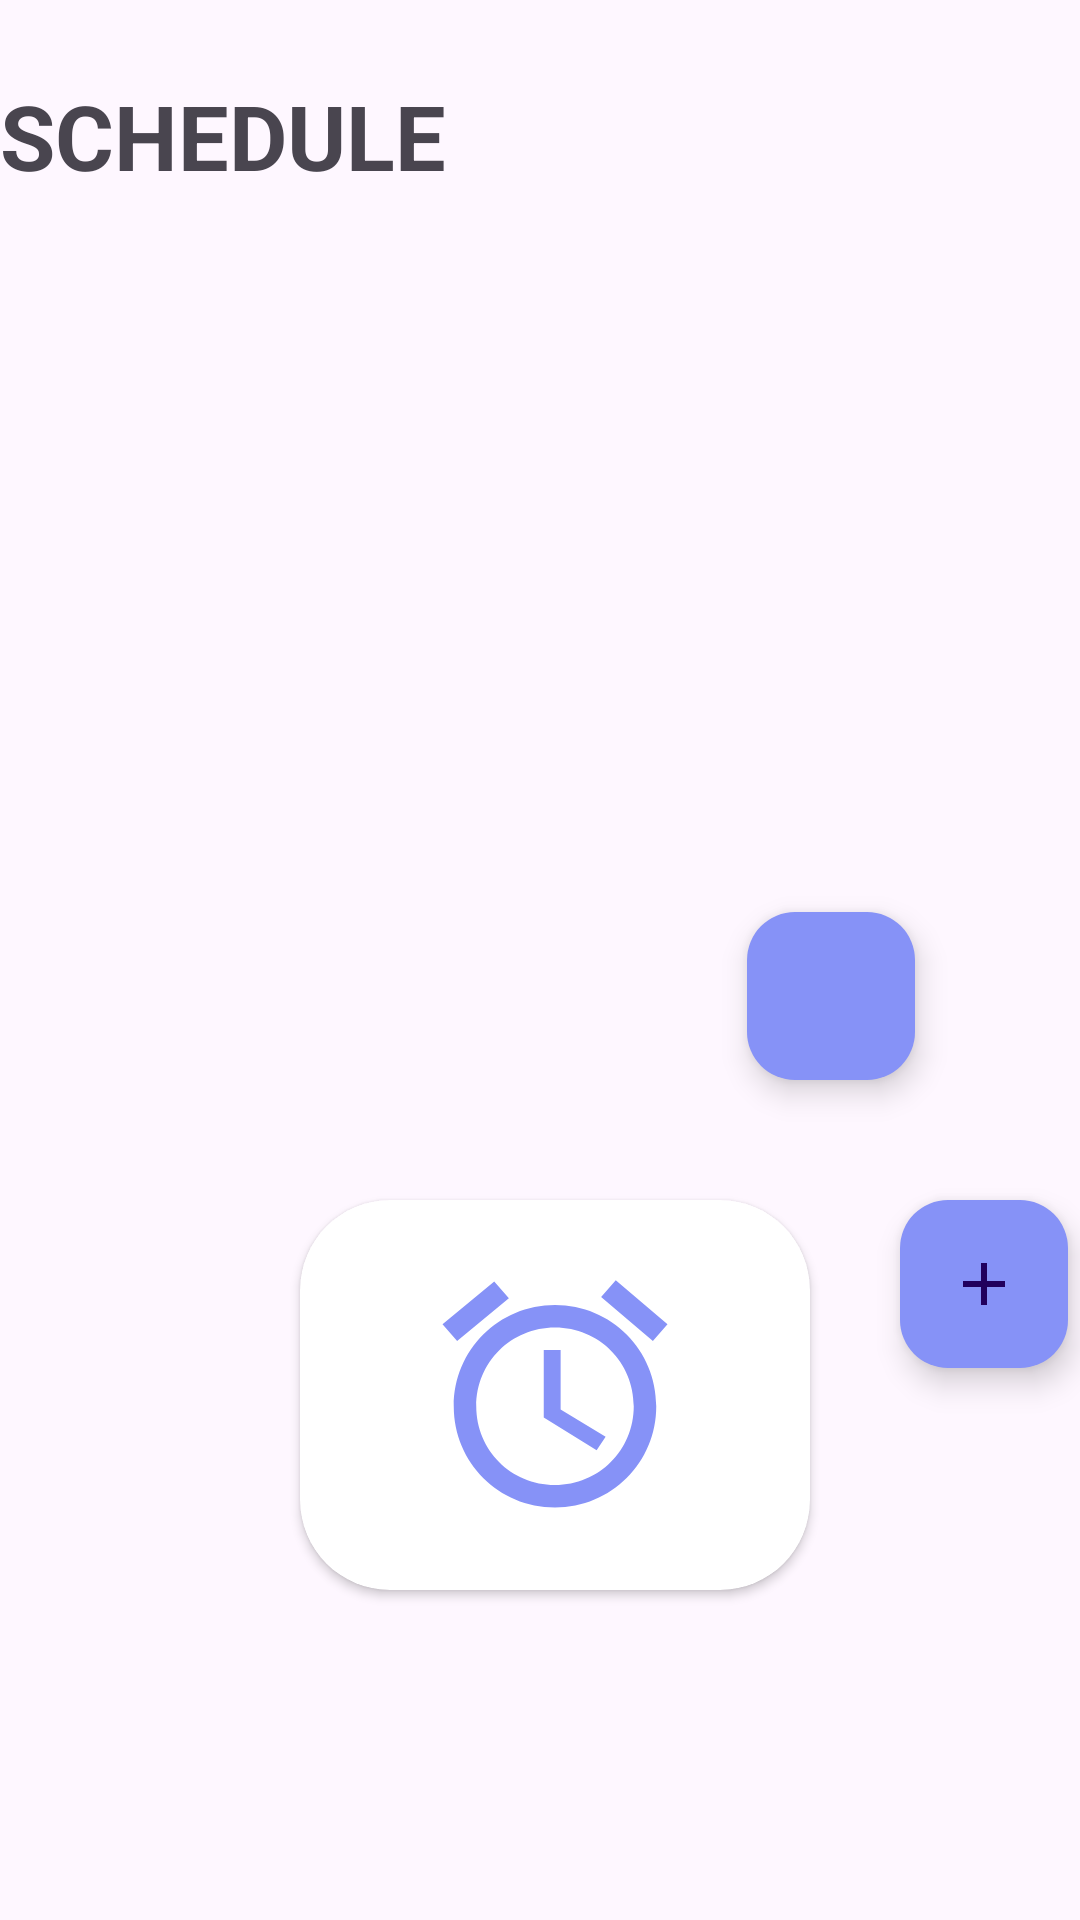

Produce the Android XML layout that renders to this screen, including the resource entries it uses.
<!-- AndroidManifest.xml: application theme Theme.Project -->
<!-- res/layout/activity_schedule.xml -->
<?xml version="1.0" encoding="utf-8"?>
<RelativeLayout xmlns:android="http://schemas.android.com/apk/res/android"
    xmlns:app="http://schemas.android.com/apk/res-auto"
    xmlns:tools="http://schemas.android.com/tools"
    android:layout_width="match_parent"
    android:layout_height="match_parent"
    android:layout_centerInParent="true"
    tools:context=".Schedule">
    <LinearLayout
        android:layout_width="match_parent"
        android:layout_height="100dp"
        android:orientation="horizontal">
        <TextView
            android:layout_width="wrap_content"
            android:layout_height="wrap_content"
            android:layout_marginTop="25dp"
            android:text="@string/Schedule"
            android:textSize="30sp"

            android:textStyle="bold"/>

    </LinearLayout>

    <androidx.cardview.widget.CardView
        android:layout_width="170dp"
        android:layout_height="130dp"
        android:layout_marginStart="100dp"
        android:layout_marginTop="400dp"
        app:cardCornerRadius="30dp"
        android:foregroundGravity="center" >

        <ImageView
            android:id="@+id/clock"
            android:layout_width="match_parent"
            android:layout_height="90dp"
  android:layout_marginTop="20dp"
            android:src="@drawable/baseline_access_alarms_24"/>
    </androidx.cardview.widget.CardView>

    <com.google.android.material.floatingactionbutton.FloatingActionButton
        android:id="@+id/fab"
        android:layout_width="wrap_content"
        android:layout_height="wrap_content"
        android:src="@drawable/baseline_add_24"
        android:contentDescription="@string/todo"
   android:backgroundTint="@color/blue"
        android:layout_marginTop="400dp"
        android:layout_marginStart="300dp"
/>

    <com.google.android.material.floatingactionbutton.FloatingActionButton
        android:id="@+id/view"
        android:layout_width="wrap_content"
        android:layout_height="wrap_content"
        android:layout_alignParentEnd="true"
        android:layout_alignParentBottom="true"
        android:layout_marginEnd="55dp"
        android:backgroundTint="@color/blue"
        android:layout_marginBottom="280dp"
        android:contentDescription="@string/todo"

        android:src="@drawable/baseline_remove_red_eye_24"

       />
</RelativeLayout>
<!-- resources referenced by this layout -->
<resources>
  <color name="blue">#8692f7</color>
  <!-- drawable baseline_access_alarms_24 (drawable) -->
  <vector android:height="24dp" android:tint="@color/blue"
      android:viewportHeight="24" android:viewportWidth="24"
      android:width="24dp" xmlns:android="http://schemas.android.com/apk/res/android">
      <path android:fillColor="@android:color/white" android:pathData="M22,5.7l-4.6,-3.9 -1.3,1.5 4.6,3.9L22,5.7zM7.9,3.4L6.6,1.9 2,5.7l1.3,1.5 4.6,-3.8zM12.5,8L11,8v6l4.7,2.9 0.8,-1.2 -4,-2.4L12.5,8zM12,4c-5,0 -9,4 -9,9s4,9 9,9 9,-4 9,-9 -4,-9 -9,-9zM12,20c-3.9,0 -7,-3.1 -7,-7s3.1,-7 7,-7 7,3.1 7,7 -3.1,7 -7,7z"/>
  </vector>
  <!-- drawable baseline_add_24 (drawable) -->
  <vector android:height="24dp" android:tint="@color/blue"
      android:viewportHeight="24" android:viewportWidth="24"
      android:width="24dp" xmlns:android="http://schemas.android.com/apk/res/android">
      <path android:fillColor="@android:color/black" android:pathData="M19,13h-6v6h-2v-6H5v-2h6V5h2v6h6v2z"/>
  </vector>
  <string name="Schedule">SCHEDULE</string>
  <string name="todo">Content</string>
  <style name="Theme.Project" parent="Base.Theme.Project" />
  <style name="Base.Theme.Project" parent="Theme.Material3.DayNight.NoActionBar">
          
           <item name="colorPrimary">@color/blue</item>
      </style>
</resources>
